Run: headless pygame with SDL's dummy video driver; simulated clock (each Clock.tick advances the game by its frame time, no real sleeping); random seed 0; keys injected as events and as key.get_pressed() state; no mouse input.
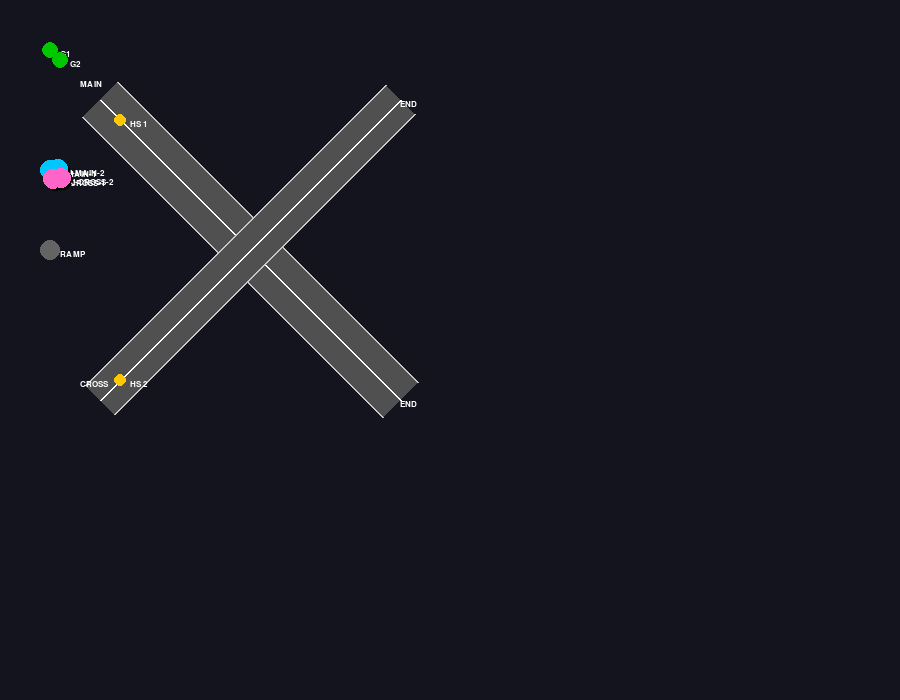
Frame 1 of 4 · flips 1–60 · no input
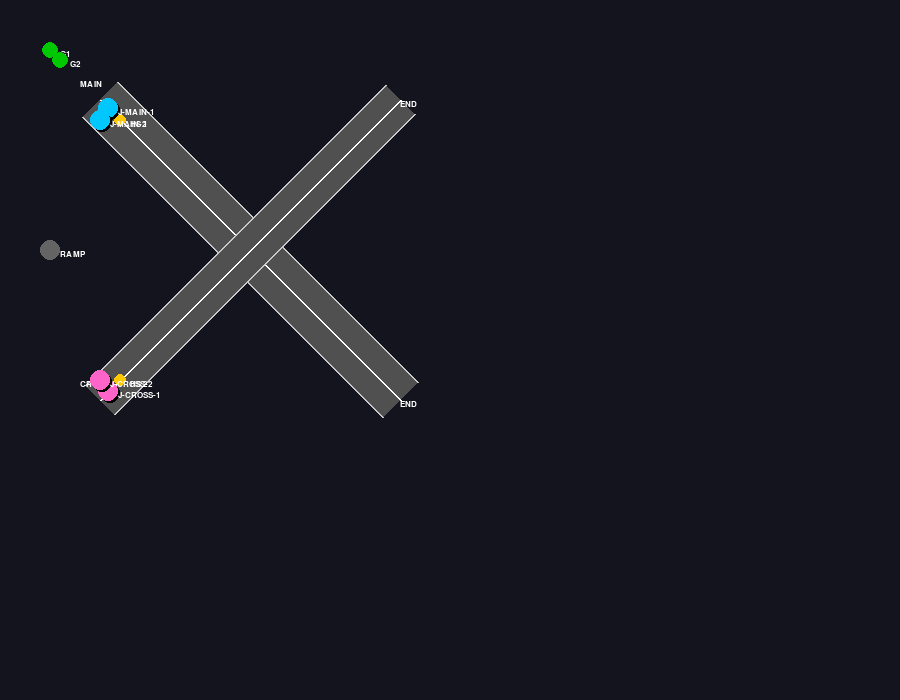
Frame 2 of 4 · flips 61–180 · tapped SPACE, RETURN · held RIGHT (→), D
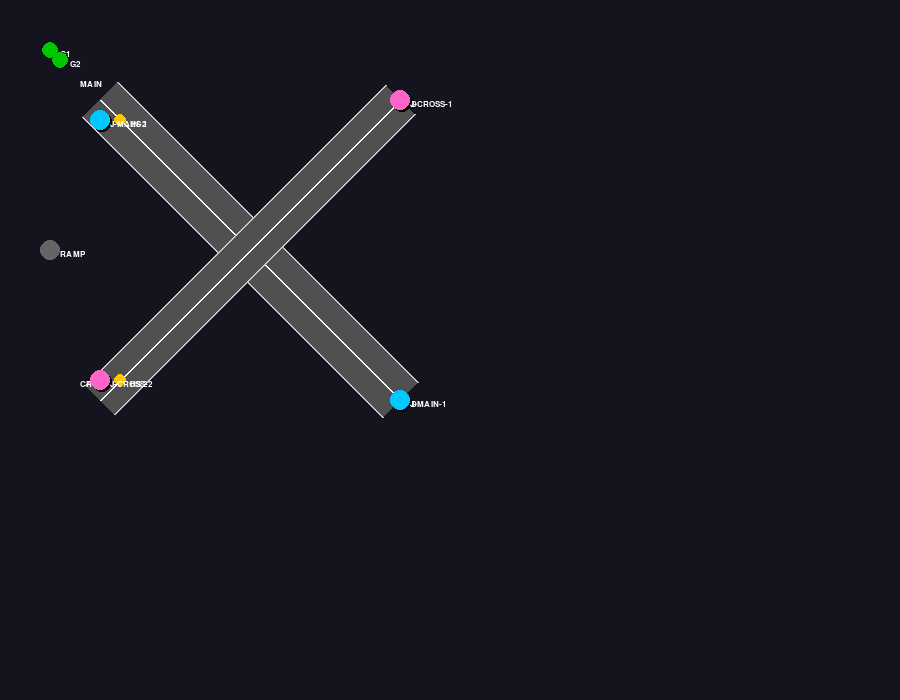
Frame 3 of 4 · flips 181–300 · held DOWN (↓), S
Frame 4 of 4 · flips 301–420 · held LEFT (←), A, UP (↑), W · screen unchanged from frame 3, image omitted

The pygame program that drew these frames:


import pygame
import math
from enum import Enum

# Config
WINDOW_WIDTH = 900
WINDOW_HEIGHT = 700
FPS = 60
TITLE = "Generated Airport Simulation"

# Colors
COLOR_BG = (20, 20, 30)
COLOR_RWY = (80, 80, 80)
COLOR_TXT = (255, 255, 255)

# Captured Coordinates
RWY_MAIN_START = (100, 100)
RWY_MAIN_END = (400, 400)
RWY_CROSS_START = (100, 400)
RWY_CROSS_END = (400, 100)

GATE_1 = (50, 50)
GATE_2 = (60, 60)

HOLD_SHORT_MAIN = (120, 120)
HOLD_SHORT_CROSS = (120, 380)

RAMP_CENTER = (50, 250)

# Logic Constants
SPEED_TAXI = 2.0
SPEED_TAKEOFF = 4.0  # Slower as requested
ARRIVAL_THRESHOLD = 5

# --- VISUAL HELPERS ---
def draw_runway_detailed(screen, start, end, width, label_start, label_end):
    dx = end[0] - start[0]
    dy = end[1] - start[1]
    length = math.sqrt(dx**2 + dy**2)
    if length == 0: return
    
    nx = -dy / length * (width / 2)
    ny = dx / length * (width / 2)
    
    corners = [
        (start[0] + nx, start[1] + ny),
        (start[0] - nx, start[1] - ny),
        (end[0] - nx, end[1] - ny),
        (end[0] + nx, end[1] + ny),
    ]
    
    # Body
    pygame.draw.polygon(screen, COLOR_RWY, corners)
    # Borders
    pygame.draw.line(screen, (200, 200, 200), corners[0], corners[3], 2)
    pygame.draw.line(screen, (200, 200, 200), corners[1], corners[2], 2)
    # Centerline
    pygame.draw.line(screen, (255, 255, 255), start, end, 2)

    # Labels
    font = pygame.font.SysFont('Arial', 12)
    screen.blit(font.render(label_start, True, COLOR_TXT), (start[0]-20, start[1]-20))
    screen.blit(font.render(label_end, True, COLOR_TXT), (end[0], end[1]))

def draw_label(screen, text, pos, color=(255,255,255)):
    font = pygame.font.SysFont('Arial', 12)
    screen.blit(font.render(text, True, color), (pos[0]+10, pos[1]))

def draw_airport(screen):
    draw_runway_detailed(screen, RWY_MAIN_START, RWY_MAIN_END, 50, "MAIN", "END")
    draw_runway_detailed(screen, RWY_CROSS_START, RWY_CROSS_END, 40, "CROSS", "END")
    
    pygame.draw.circle(screen, (0, 200, 0), GATE_1, 8); draw_label(screen, "G1", GATE_1)
    pygame.draw.circle(screen, (0, 200, 0), GATE_2, 8); draw_label(screen, "G2", GATE_2)
    
    pygame.draw.circle(screen, (255, 200, 0), HOLD_SHORT_MAIN, 6); draw_label(screen, "HS 1", HOLD_SHORT_MAIN)
    pygame.draw.circle(screen, (255, 200, 0), HOLD_SHORT_CROSS, 6); draw_label(screen, "HS 2", HOLD_SHORT_CROSS)
    
    pygame.draw.circle(screen, (100, 100, 100), RAMP_CENTER, 10); draw_label(screen, "RAMP", RAMP_CENTER)

# --- AIRCRAFT LOGIC ---
class AircraftState(Enum):
    RAMP = "RAMP"
    TAXI = "TAXI"
    HOLD = "HOLD"
    TAKEOFF = "TAKEOFF"
    DEPARTED = "DEPARTED"

class Aircraft:
    def __init__(self, callsign, start_pos, color):
        self.callsign = callsign
        self.pos = list(start_pos)
        self.target = None
        self.state = AircraftState.RAMP
        self.speed = 0.0
        self.color = color
        self.path = []

    def set_path(self, points):
        self.path = points
        if self.path:
            self.target = self.path.pop(0)
            self.state = AircraftState.TAXI
            self.speed = SPEED_TAXI

    def move(self):
        if not self.target: return
        dx = self.target[0] - self.pos[0]
        dy = self.target[1] - self.pos[1]
        dist = math.sqrt(dx**2 + dy**2)

        if dist < ARRIVAL_THRESHOLD:
            self.pos = list(self.target)
            if self.path:
                self.target = self.path.pop(0)
            else:
                self.target = None
                if self.state == AircraftState.TAXI: self.state = AircraftState.HOLD
                elif self.state == AircraftState.TAKEOFF: self.state = AircraftState.DEPARTED
            return

        step = min(self.speed, dist)
        self.pos[0] += (dx/dist) * step
        self.pos[1] += (dy/dist) * step

    def draw(self, screen):
        pygame.draw.circle(screen, (0,0,0), (int(self.pos[0])+2, int(self.pos[1])+2), 10)
        pygame.draw.circle(screen, self.color, (int(self.pos[0]), int(self.pos[1])), 10)
        draw_label(screen, self.callsign, self.pos)

def main():
    pygame.init()
    screen = pygame.display.set_mode((WINDOW_WIDTH, WINDOW_HEIGHT))
    pygame.display.set_caption(TITLE)
    clock = pygame.time.Clock()
    
    j1 = Aircraft("J-MAIN-1", GATE_1, (0, 200, 255))
    j2 = Aircraft("J-MAIN-2", (GATE_1[0]+20, GATE_1[1]), (0, 200, 255))
    j3 = Aircraft("J-CROSS-1", GATE_2, (255, 100, 200))
    j4 = Aircraft("J-CROSS-2", (GATE_2[0]+20, GATE_2[1]), (255, 100, 200))
    fleet = [j1, j2, j3, j4]
    
    stage = 0
    running = True
    while running:
        for event in pygame.event.get():
            if event.type == pygame.QUIT: running = False
            
        if stage == 0:
            print("ATC: All aircraft TAXI to Hold Short.")
            j1.set_path([RAMP_CENTER, HOLD_SHORT_MAIN])
            j2.set_path([RAMP_CENTER, (HOLD_SHORT_MAIN[0]-20, HOLD_SHORT_MAIN[1])])
            j3.set_path([RAMP_CENTER, HOLD_SHORT_CROSS])
            j4.set_path([RAMP_CENTER, (HOLD_SHORT_CROSS[0]-20, HOLD_SHORT_CROSS[1])])
            stage = 1
            
        elif stage == 1:
            if j1.state == AircraftState.HOLD and j3.state == AircraftState.HOLD:
                print("ATC: Line Up and Wait.")
                j1.set_path([RWY_MAIN_START])
                j3.set_path([RWY_CROSS_START])
                stage = 2
        
        elif stage == 2:
            if j1.state == AircraftState.HOLD and j3.state == AircraftState.HOLD:
                 print("ATC: Cleared for TAKEOFF.")
                 j1.target = RWY_MAIN_END
                 j1.state = AircraftState.TAKEOFF
                 j1.speed = SPEED_TAKEOFF
                 j3.target = RWY_CROSS_END
                 j3.state = AircraftState.TAKEOFF
                 j3.speed = SPEED_TAKEOFF
                 stage = 3
        
        for p in fleet: p.move()
        screen.fill(COLOR_BG)
        draw_airport(screen)
        for p in fleet: p.draw(screen)
        pygame.display.flip()
        clock.tick(FPS)
    pygame.quit()

if __name__ == "__main__":
    main()
